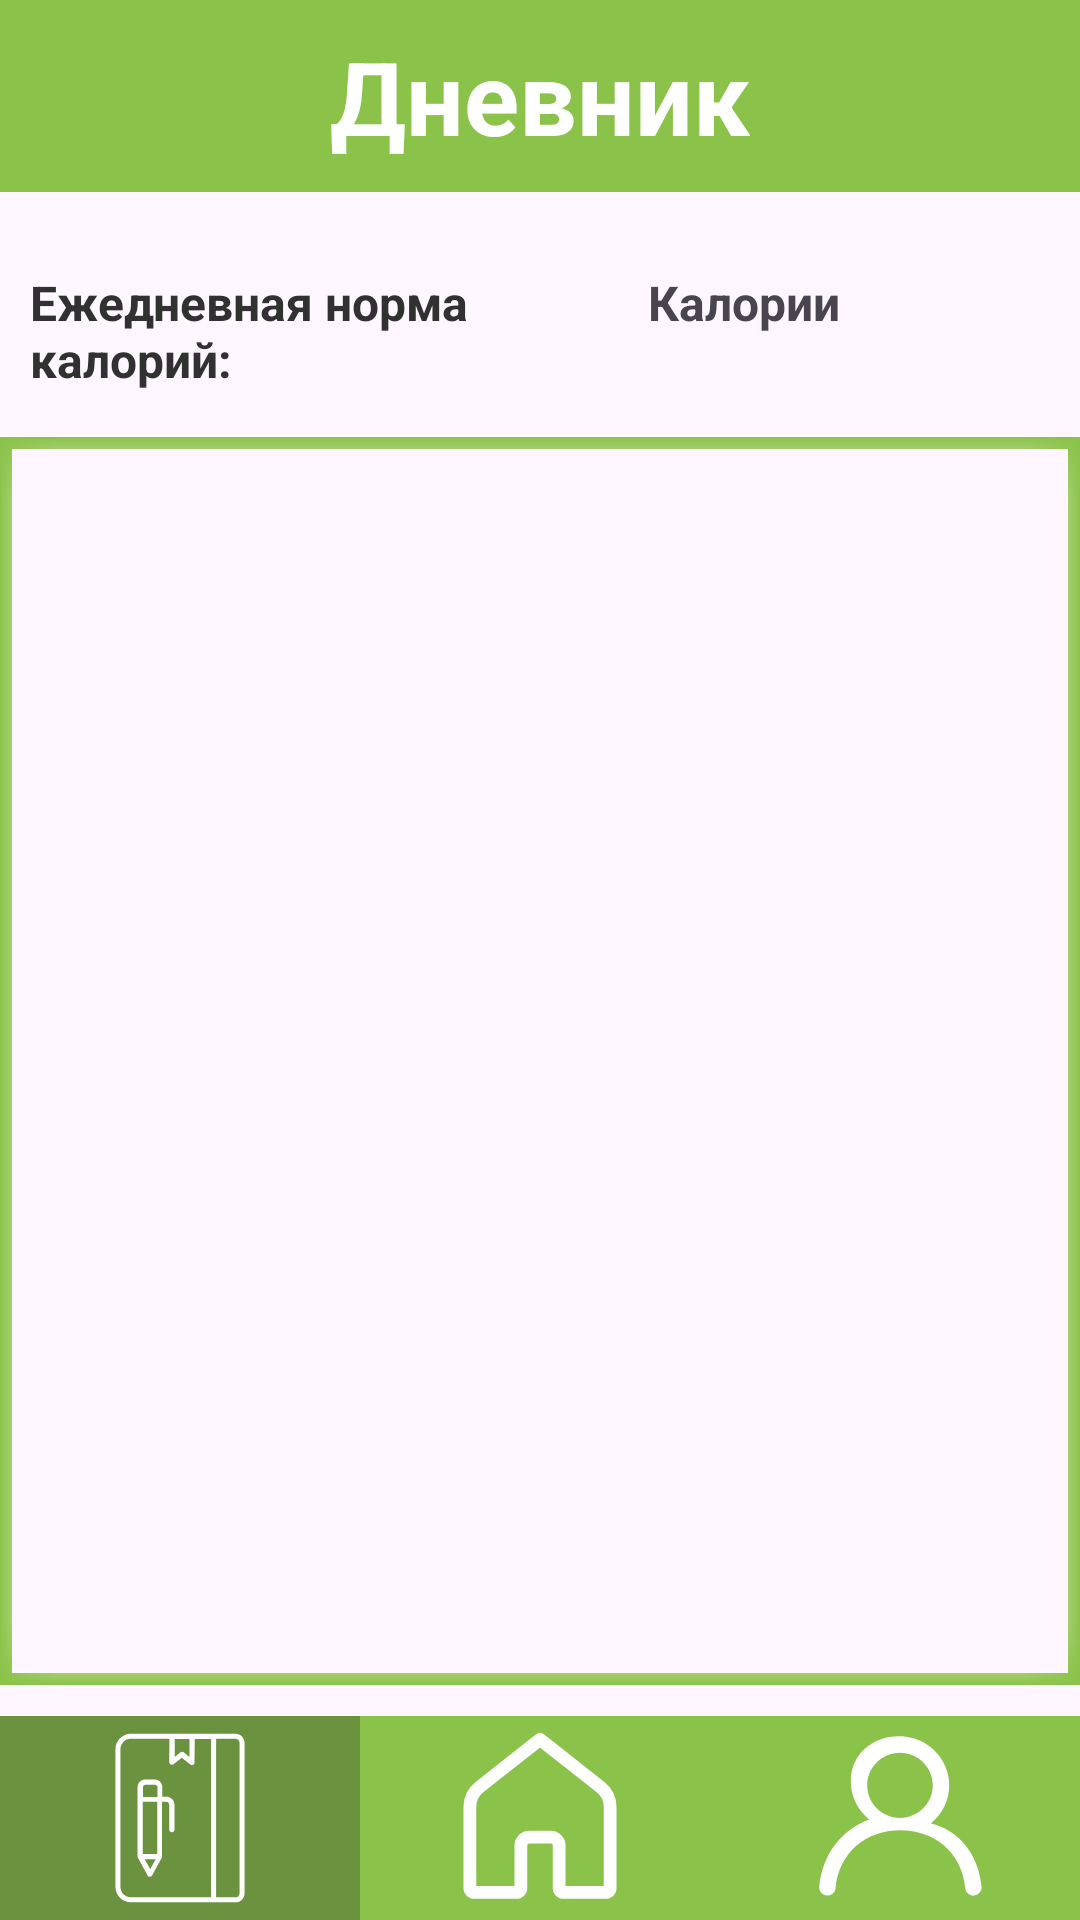

Layout XML and referenced resources for this Android screen:
<!-- AndroidManifest.xml: application theme Theme.SmartEatDemo -->
<!-- res/layout/diary_frame.xml -->
<?xml version="1.0" encoding="utf-8"?>
<androidx.constraintlayout.widget.ConstraintLayout xmlns:android="http://schemas.android.com/apk/res/android"
    xmlns:app="http://schemas.android.com/apk/res-auto"
    xmlns:tools="http://schemas.android.com/tools"
    android:id="@+id/main"
    android:layout_width="match_parent"
    android:layout_height="match_parent"
    tools:context=".DiaryActivity">

    
    <androidx.constraintlayout.widget.ConstraintLayout
        android:id="@+id/headerLayout"
        android:layout_width="0dp"
        android:layout_height="0dp"
        android:background="@color/main"
        app:layout_constraintTop_toTopOf="parent"
        app:layout_constraintStart_toStartOf="parent"
        app:layout_constraintEnd_toEndOf="parent"
        app:layout_constraintHeight_percent="0.1">

        <TextView
            android:id="@+id/textViewMainTitle"
            android:layout_width="wrap_content"
            android:layout_height="wrap_content"
            android:text="@string/diary"
            android:textColor="@color/white"
            android:textSize="34sp"
            android:textStyle="bold"
            app:layout_constraintBottom_toBottomOf="parent"
            app:layout_constraintTop_toTopOf="parent"
            app:layout_constraintStart_toStartOf="parent"
            app:layout_constraintEnd_toEndOf="parent" />
    </androidx.constraintlayout.widget.ConstraintLayout>


    <LinearLayout
        android:layout_width="match_parent"
        android:layout_height="wrap_content"
        app:layout_constraintBottom_toBottomOf="parent"
        app:layout_constraintEnd_toEndOf="parent"
        app:layout_constraintVertical_bias="0.15"
        app:layout_constraintHorizontal_bias="0.2"
        app:layout_constraintStart_toStartOf="parent"
        app:layout_constraintTop_toTopOf="parent">


        <TextView
            android:id="@+id/textViewDailyCalorieIntake"
            android:layout_width="match_parent"
            android:layout_height="wrap_content"
            android:text="@string/daily_calorie_intake"
            android:textColor="@color/dark_text"
            android:textSize="16sp"
            android:textStyle="bold"
            android:layout_weight="0.4"
            android:paddingStart="10dp" />

        <TextView
            android:id="@+id/textViewDailyCalorieIntakeCount"
            android:layout_width="match_parent"
            android:layout_height="wrap_content"
            android:text="@string/calories"
            android:textColor="@color/gray"
            android:textSize="16sp"
            android:textStyle="bold"
            android:layout_weight="0.6"
            android:paddingEnd="10dp" />

    </LinearLayout>


    <androidx.constraintlayout.widget.ConstraintLayout
        android:id="@+id/constraintLayoutListDiary"
        android:layout_width="match_parent"
        android:layout_height="0dp"
        android:layout_alignParentBottom="true"
        android:background="@drawable/constraint_layout_for_main"
        app:layout_constraintBottom_toBottomOf="parent"
        app:layout_constraintEnd_toEndOf="parent"
        app:layout_constraintHeight_percent="0.65"
        app:layout_constraintHorizontal_bias="0.5"
        app:layout_constraintVertical_bias="0.65"
        app:layout_constraintStart_toStartOf="parent"
        app:layout_constraintTop_toTopOf="parent"
        app:layout_constraintWidth_percent="1">

        <ListView
            android:id="@+id/listViewDishes"
            android:layout_width="match_parent"
            android:layout_height="match_parent"
            tools:layout_editor_absoluteX="-48dp"
            tools:layout_editor_absoluteY="-177dp" />

    </androidx.constraintlayout.widget.ConstraintLayout>


    
    <androidx.constraintlayout.widget.ConstraintLayout
        android:id="@+id/constraintLayoutButton"
        android:layout_width="0dp"
        android:layout_height="wrap_content"
        android:background="@color/main_dark"
        app:layout_constraintBottom_toBottomOf="parent"
        app:layout_constraintStart_toStartOf="parent"
        app:layout_constraintEnd_toEndOf="parent"
        app:layout_constraintHeight_percent="0.1"
        app:layout_constraintWidth_percent="1">

        <ImageButton
            android:id="@+id/imageButtonDiary"
            android:layout_width="0dp"
            android:layout_height="match_parent"
            android:layout_weight="1"
            android:src="@drawable/diary_icon"
            android:background="@color/main_dark"
            android:contentDescription="@string/logo_description"
            app:layout_constraintEnd_toStartOf="@+id/imageButtonHome"
            app:layout_constraintStart_toStartOf="parent"
            app:layout_constraintBottom_toBottomOf="parent"
            app:layout_constraintTop_toTopOf="parent"
            />

        <ImageButton
            android:id="@+id/imageButtonHome"
            android:layout_width="0dp"
            android:layout_height="wrap_content"
            android:layout_weight="1"
            android:src="@drawable/home_icon"
            android:background="@color/main"
            android:contentDescription="@string/logo_description"
            app:layout_constraintStart_toEndOf="@+id/imageButtonDiary"
            app:layout_constraintEnd_toStartOf="@+id/imageButtonProfile"
            app:layout_constraintBottom_toBottomOf="parent"
            app:layout_constraintTop_toTopOf="parent" />

        <ImageButton
            android:id="@+id/imageButtonProfile"
            android:layout_width="0dp"
            android:layout_height="wrap_content"
            android:layout_weight="1"
            android:src="@drawable/profile_icon"
            android:background="@color/main"
            android:contentDescription="@string/logo_description"
            app:layout_constraintStart_toEndOf="@+id/imageButtonHome"
            app:layout_constraintEnd_toEndOf="parent"
            app:layout_constraintBottom_toBottomOf="parent"
            app:layout_constraintTop_toTopOf="parent"
            />
    </androidx.constraintlayout.widget.ConstraintLayout>

</androidx.constraintlayout.widget.ConstraintLayout>
<!-- resources referenced by this layout -->
<resources>
  <color name="dark_text">#313131</color>
  <color name="main">#8BC34A</color>
  <color name="main_dark">#6B923E</color>
  <color name="white">#FFFFFFFF</color>
  <!-- drawable diary_icon (drawable) -->
  <vector xmlns:android="http://schemas.android.com/apk/res/android"
      android:height="58dp"
      android:viewportHeight="66"
      android:viewportWidth="66"
      android:width="58dp">
        
      <path android:fillColor="#FFFFFF" android:pathData="m57.5,61.5v-57c0,-1.9 -1.5,-3.5 -3.5,-3.5 -16.7,0 -21.1,0 -39.6,0 -3.3,0 -5.9,2.7 -5.9,5.9v52.2c0,3.3 2.7,5.9 5.9,5.9h39.6c2,0 3.5,-1.6 3.5,-3.5zM36.6,2.9v7l-2.2,-1.8c-0.2,-0.1 -0.4,-0.2 -0.6,-0.2s-0.4,0.1 -0.6,0.2l-2.2,1.8v-6.9h5.6zM10.4,59.1v-52.2c0,-2.2 1.8,-4 4,-4h14.6l-0.1,8.9c0,0.8 0.9,1.3 1.6,0.8l3.2,-2.5 3.2,2.6c0.6,0.5 1.6,0.1 1.6,-0.7l0.1,-9h6.2v60.1h-30.4c-2.2,0 -4,-1.8 -4,-4zM55.6,61.5c0,0.9 -0.7,1.6 -1.6,1.6h-7.3v-60.2h7.3c0.9,0 1.6,0.7 1.6,1.6z"/>
        
      <path android:fillColor="#FFFFFF" android:pathData="m27.8,24.9h-1.5v-3.6c0,-1.6 -1.3,-2.9 -2.9,-2.9h-3.6c-1.6,0 -2.9,1.3 -2.9,2.9 0,0.1 0,26.4 0,26.3 0,0.4 -0.1,0 3.8,7.2 0.4,0.7 1.3,0.7 1.7,0 3,-5.5 4.1,-7.3 3.8,-7.2v-20.8h1.5c0.6,0 1.2,0.5 1.2,1.2v9.4c0,0.5 0.4,1 1,1s1,-0.4 1,-1v-9.4c0,-1.7 -1.4,-3.1 -3.1,-3.1zM19.9,20.4h3.6c0.5,0 1,0.4 1,1v3.6h-5.5v-3.6c-0.1,-0.6 0.4,-1 0.9,-1zM21.7,52.4 L19.6,48.6h4.2zM24.4,46.7h-5.5v-19.9h5.5z"/>
      
  </vector>
  <!-- drawable home_icon (drawable) -->
  <vector xmlns:android="http://schemas.android.com/apk/res/android"
      android:width="68dp"
      android:height="68dp"
      android:viewportWidth="48"
      android:viewportHeight="48">
    <path
        android:pathData="M8.5,41.5h10c0.552,0 1,-0.448 1,-1v-10c0,-1.105 0.895,-2 2,-2h5c1.105,0 2,0.895 2,2v10c0,0.552 0.448,1 1,1h10c0.552,0 1,-0.448 1,-1V21.411c0,-1.838 -0.843,-3.575 -2.287,-4.713L24,5.5L9.787,16.698C8.343,17.836 7.5,19.573 7.5,21.411V40.5C7.5,41.052 7.948,41.5 8.5,41.5z"
        android:strokeLineJoin="round"
        android:strokeWidth="3"
        android:fillColor="#00000000"
        android:strokeColor="#FFFFFF"/>
  </vector>
  <!-- drawable profile_icon (drawable) -->
  <vector
      xmlns:android="http://schemas.android.com/apk/res/android"
      android:height="68dp"
      android:viewportHeight="25"
      android:viewportWidth="25"
      android:width="68dp">
  
      <path
          android:fillColor="#FFFFFF"
          android:fillType="evenOdd"
          android:pathData="M12.5,12.5C10.283,12.5 8.481,10.706 8.481,8.5C8.481,6.294 10.283,4.5 12.5,4.5C14.717,4.5 16.519,6.294 16.519,8.5C16.519,10.706 14.717,12.5 12.5,12.5M16.276,13.173C17.87,11.896 18.8,9.831 18.458,7.57C18.061,4.947 15.869,2.848 13.222,2.542C9.57,2.119 6.471,4.449 6.471,8C6.471,9.89 7.352,11.574 8.724,12.673C5.352,13.934 2.99,16.895 2.605,20.891C2.548,21.482 3.012,22 3.608,22C4.12,22 4.556,21.616 4.601,21.109C5.004,16.646 8.437,14 12.5,14C16.663,14 20.096,16.646 20.499,21.109C20.544,21.616 20.98,22 21.492,22C22.088,22 22.552,21.482 22.495,20.891C22.11,16.895 19.648,13.934 16.276,13.173"
          android:strokeColor="#00000000"
          android:strokeWidth="1"/>
  </vector>
  <string name="calories">Калории</string>
  <string name="daily_calorie_intake">Ежедневная норма калорий:</string>
  <string name="diary">Дневник</string>
  <string name="logo_description">img error</string>
  <style name="Theme.SmartEatDemo" parent="Base.Theme.SmartEatDemo">
  
      </style>
  <style name="Base.Theme.SmartEatDemo" parent="Theme.Material3.DayNight.NoActionBar">
          
          <item name="colorPrimary">@color/main</item>
  
  
      </style>
</resources>
